Image classification data set "archived" (TKT2Ride/Music-Genre-Classifier on GitHub). Class labels (10): blues, classical, country, disco, hip-hop, jazz, metal, pop, reggae, rock.

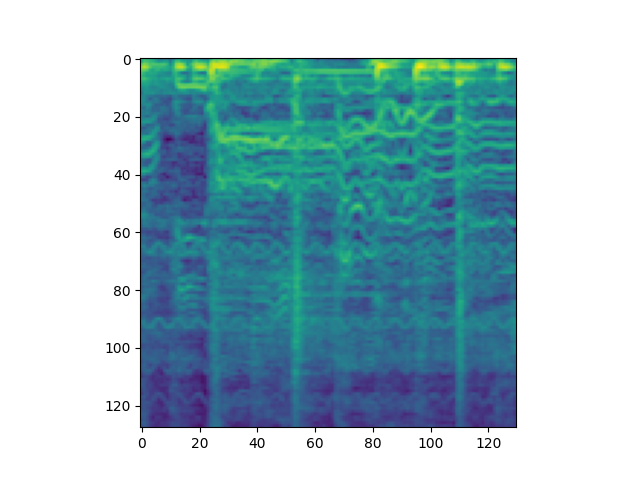
Label: hip-hop

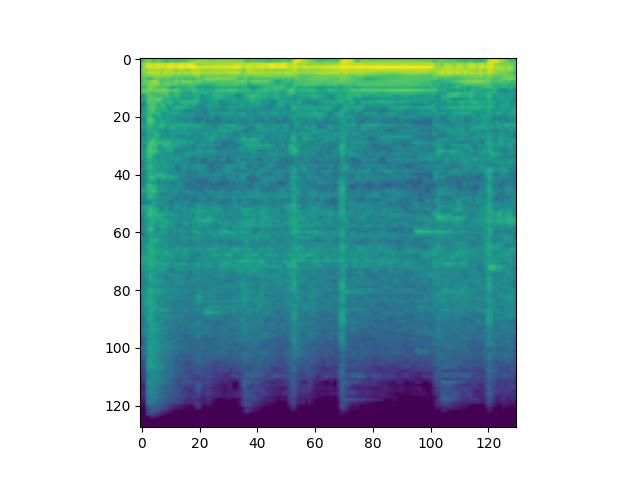
Label: metal

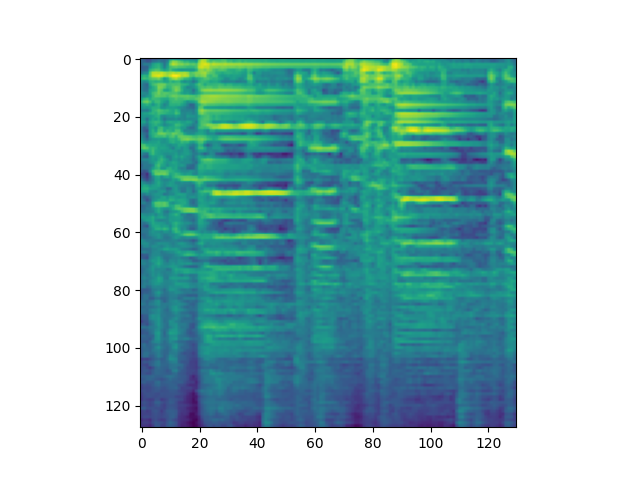
Label: jazz

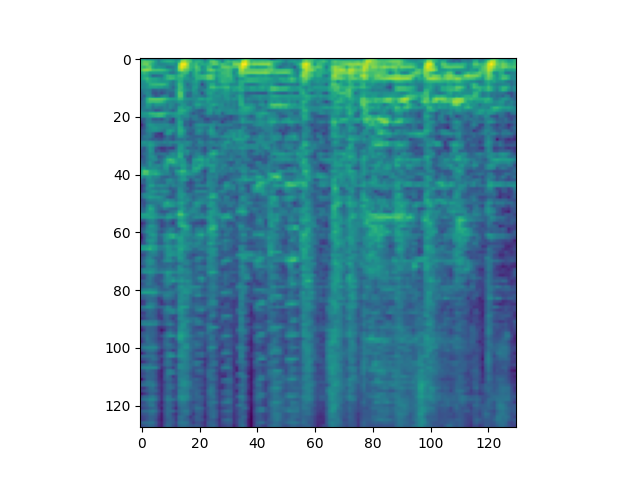
Label: disco

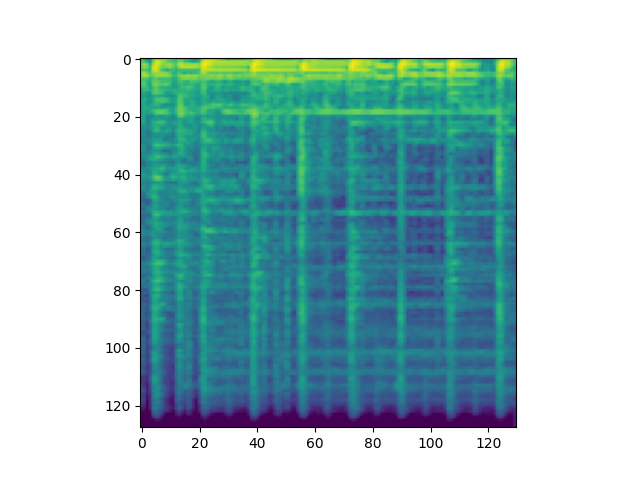
Label: reggae

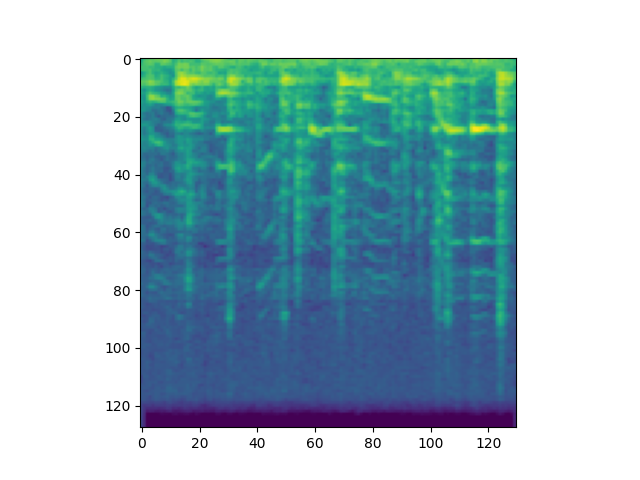
Label: blues
